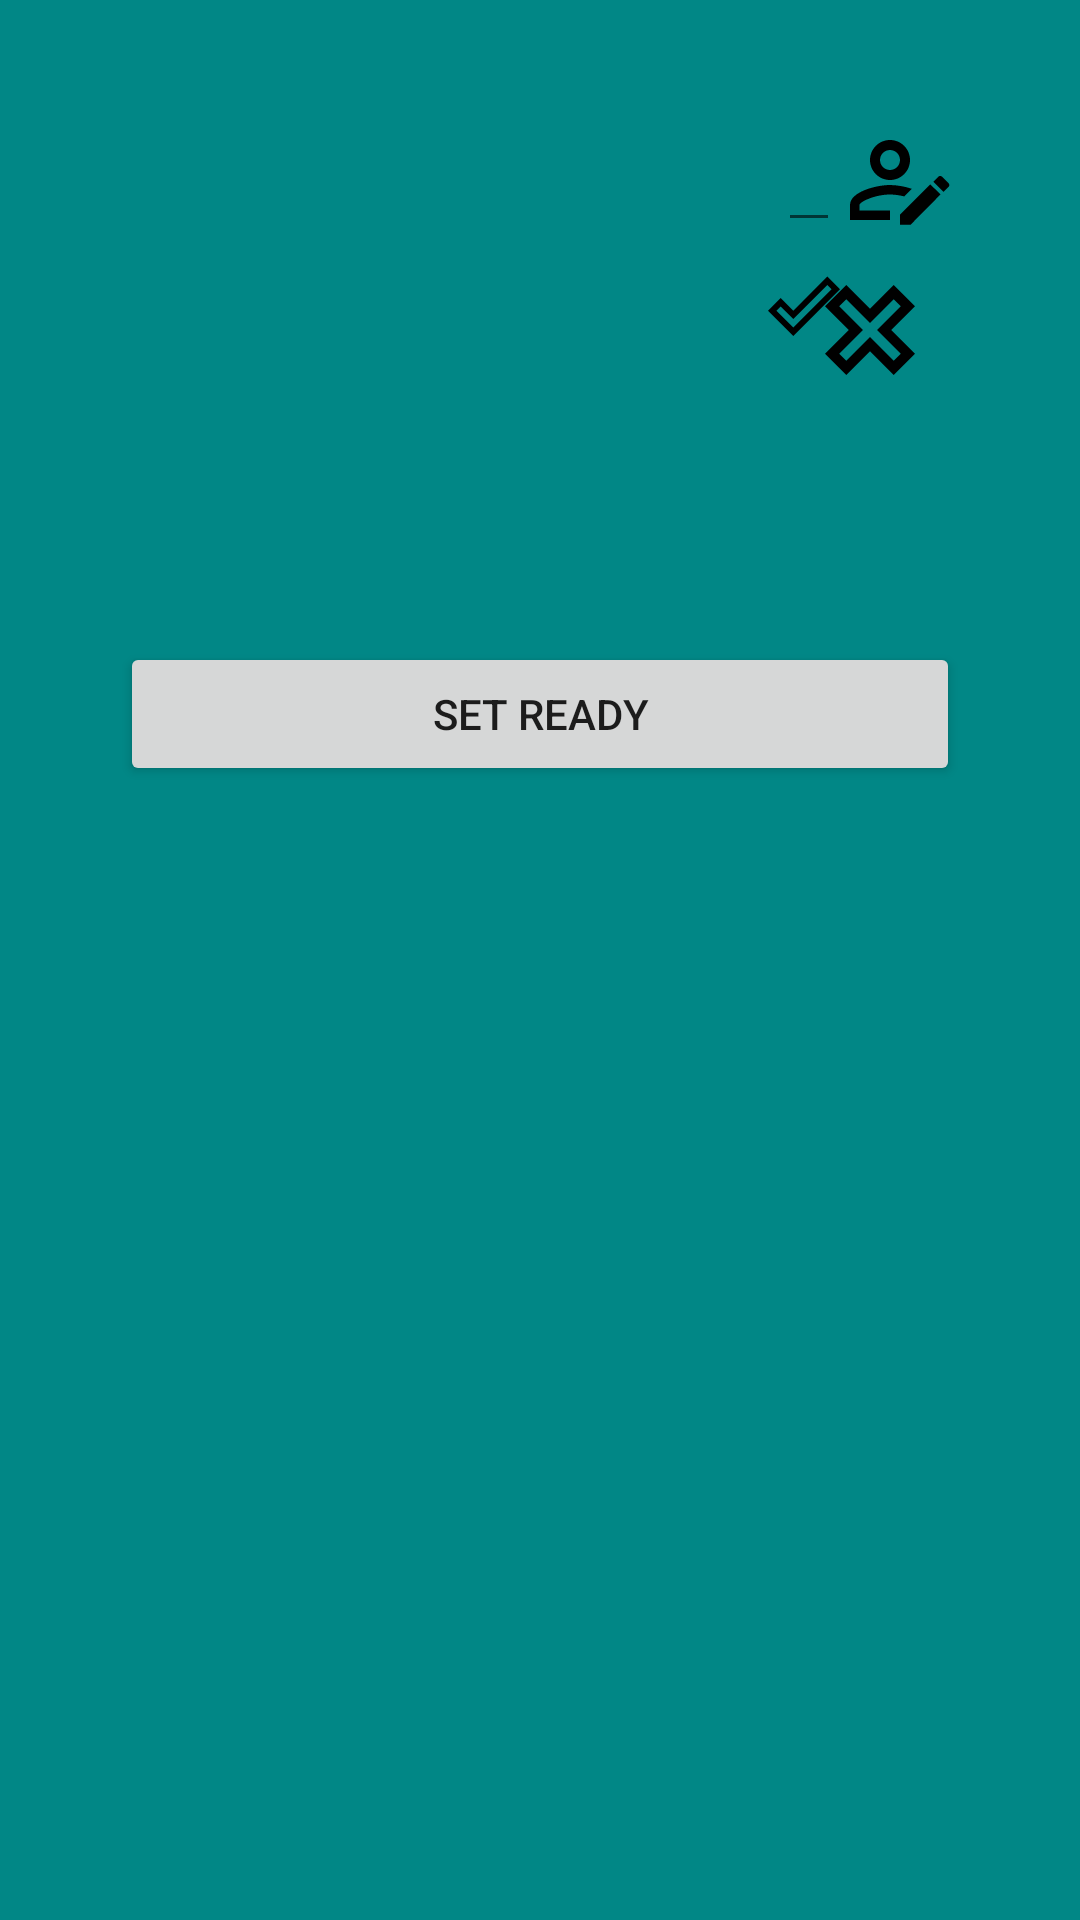

The Android layout XML behind this screen, and the referenced resources:
<!-- AndroidManifest.xml: activity theme AppTheme.NoTitle -->
<!-- res/layout/activity_main.xml -->
<?xml version="1.0" encoding="utf-8"?>
<androidx.constraintlayout.widget.ConstraintLayout xmlns:android="http://schemas.android.com/apk/res/android"
    xmlns:app="http://schemas.android.com/apk/res-auto"
    xmlns:tools="http://schemas.android.com/tools"
    android:layout_width="match_parent"
    android:layout_height="match_parent"
    android:background="@color/background"
    tools:context=".Activities.MainActivity">


    <androidx.appcompat.widget.AppCompatEditText
        android:id="@+id/et_username"
        android:layout_width="0dp"
        android:layout_height="wrap_content"
        android:textSize="@dimen/username"
        app:layout_goneMarginEnd="30dp"
        app:layout_constraintBottom_toBottomOf="@id/iv_edit_username"
        app:layout_constraintTop_toTopOf="@id/iv_edit_username"
        app:layout_constraintEnd_toStartOf="@id/iv_edit_username">

    </androidx.appcompat.widget.AppCompatEditText>

    <androidx.appcompat.widget.AppCompatImageView
        android:id="@+id/iv_edit_username"
        android:layout_width="wrap_content"
        android:layout_height="wrap_content"
        android:layout_marginEnd="@dimen/view_side_margin"
        android:layout_marginTop="@dimen/view_side_margin"
        android:src="@drawable/edit_username"
        app:layout_constraintEnd_toEndOf="parent"
        app:layout_constraintTop_toTopOf="parent">

    </androidx.appcompat.widget.AppCompatImageView>

    <androidx.appcompat.widget.AppCompatImageView
        android:id="@+id/iv_cancel"
        android:src="@drawable/cancel"
        android:layout_width="wrap_content"
        android:layout_height="wrap_content"
        android:layout_marginTop="10dp"
        android:layout_marginEnd="10dp"
        app:layout_constraintEnd_toEndOf="@id/iv_edit_username"
        app:layout_constraintTop_toBottomOf="@id/iv_edit_username">

    </androidx.appcompat.widget.AppCompatImageView>

    <androidx.appcompat.widget.AppCompatImageView
        android:id="@+id/iv_done"
        android:src="@drawable/done"
        android:layout_width="wrap_content"
        android:layout_height="wrap_content"
        android:layout_marginTop="10dp"
        app:layout_constraintEnd_toEndOf="@+id/et_username"
        app:layout_constraintTop_toBottomOf="@id/iv_edit_username">

    </androidx.appcompat.widget.AppCompatImageView>



    <androidx.appcompat.widget.AppCompatButton
        android:id="@+id/btn_ready_not_ready"
        style="@style/NiceButton"
        android:layout_width="0dp"
        android:layout_height="wrap_content"
        android:layout_marginStart="@dimen/view_side_margin"
        android:layout_marginEnd="@dimen/view_side_margin"
        android:layout_marginTop="100dp"
        android:text="@string/btn_set_ready"
        app:layout_constraintStart_toStartOf="parent"
        app:layout_constraintBottom_toTopOf="@id/rv_devices"
        app:layout_constraintEnd_toEndOf="parent"
        app:layout_constraintTop_toBottomOf="@+id/iv_done">

    </androidx.appcompat.widget.AppCompatButton>

    <androidx.recyclerview.widget.RecyclerView
        android:id="@+id/rv_devices"
        android:layout_width="0dp"
        android:layout_height="0dp"
        android:layout_marginStart="@dimen/view_side_margin"
        android:layout_marginEnd="@dimen/view_side_margin"
        android:layout_marginTop="50dp"
        android:layout_marginBottom="50dp"
        app:layout_constraintBottom_toBottomOf="parent"
        app:layout_constraintStart_toStartOf="parent"
        app:layout_constraintEnd_toEndOf="parent"
        app:layout_constraintTop_toBottomOf="@id/btn_ready_not_ready">

    </androidx.recyclerview.widget.RecyclerView>

</androidx.constraintlayout.widget.ConstraintLayout>
<!-- resources referenced by this layout -->
<resources>
  <color name="background">#FF018786</color>
  <dimen name="view_side_margin">40dp</dimen>
  <!-- drawable cancel (drawable) -->
  <vector xmlns:android="http://schemas.android.com/apk/res/android"
      android:height="40dp"
      android:width="40dp"
      android:viewportWidth="24"
      android:viewportHeight="24">
      <path android:fillColor="#000" android:pathData="M3,16.74L7.76,12L3,7.26L7.26,3L12,7.76L16.74,3L21,7.26L16.24,12L21,16.74L16.74,21L12,16.24L7.26,21L3,16.74M12,13.41L16.74,18.16L18.16,16.74L13.41,12L18.16,7.26L16.74,5.84L12,10.59L7.26,5.84L5.84,7.26L10.59,12L5.84,16.74L7.26,18.16L12,13.41Z" />
  </vector>
  <!-- drawable done (drawable) -->
  <vector xmlns:android="http://schemas.android.com/apk/res/android"
      android:height="24dp"
      android:width="24dp"
      android:viewportWidth="24"
      android:viewportHeight="24">
      <path android:fillColor="#000" android:pathData="M19.78,2.2L24,6.42L8.44,22L0,13.55L4.22,9.33L8.44,13.55L19.78,2.2M19.78,5L8.44,16.36L4.22,12.19L2.81,13.55L8.44,19.17L21.19,6.42L19.78,5Z" />
  </vector>
  <!-- drawable edit_username (drawable) -->
  <vector xmlns:android="http://schemas.android.com/apk/res/android"
      android:height="40dp"
      android:width="40dp"
      android:viewportWidth="24"
      android:viewportHeight="24">
      <path android:fillColor="#000" android:pathData="M2 17V20H10V18.11H3.9V17C3.9 16.36 7.03 14.9 10 14.9C10.96 14.91 11.91 15.04 12.83 15.28L14.35 13.76C12.95 13.29 11.5 13.03 10 13C7.33 13 2 14.33 2 17M10 4C7.79 4 6 5.79 6 8S7.79 12 10 12 14 10.21 14 8 12.21 4 10 4M10 10C8.9 10 8 9.11 8 8S8.9 6 10 6 12 6.9 12 8 11.11 10 10 10M21.7 13.35L20.7 14.35L18.65 12.35L19.65 11.35C19.86 11.14 20.21 11.14 20.42 11.35L21.7 12.63C21.91 12.84 21.91 13.19 21.7 13.4M12 18.94L18.06 12.88L20.11 14.88L14.11 20.95H12V18.94" />
  </vector>
  <string name="btn_set_ready">SET READY</string>
  <style name="AppTheme.NoTitle">
          <item name="windowActionBar">false</item>
          <item name="windowNoTitle">true</item>
          <item name="colorPrimaryDark">@color/background</item>
      </style>
</resources>
